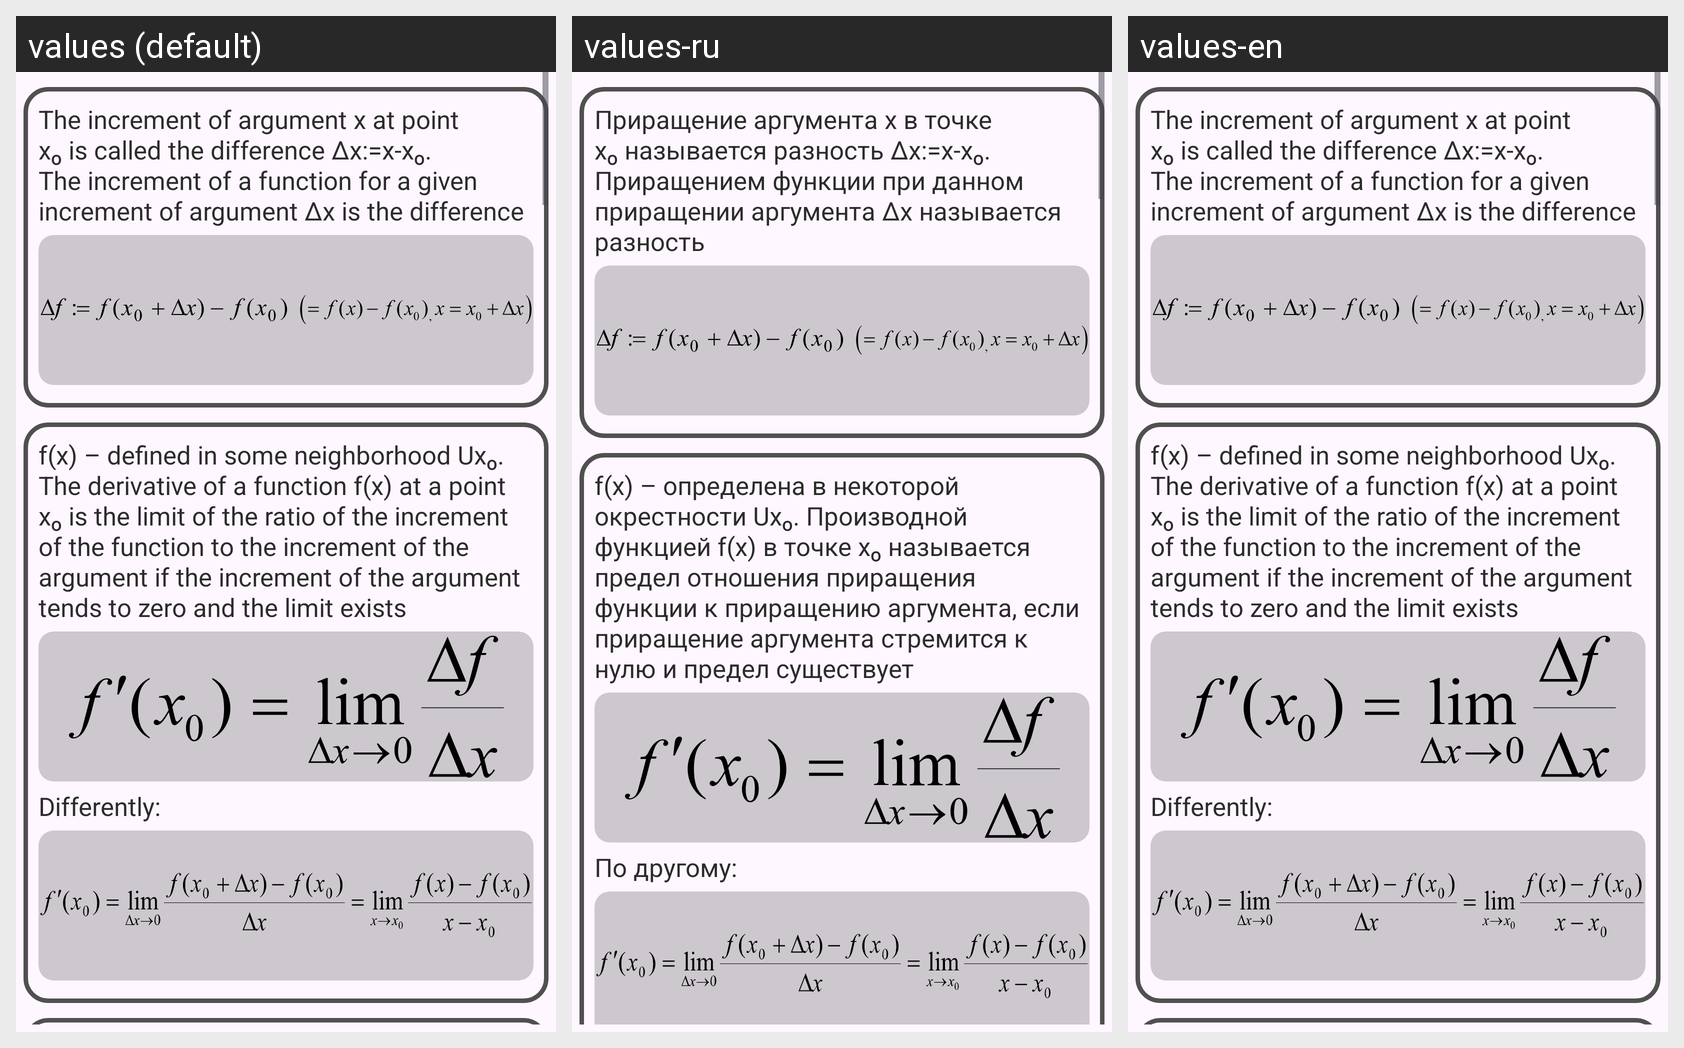

Locale-by-locale string values for the Android screen shown in this grid:
Android screen res/layout/fragment_pr.xml rendered under 3 locales, left to right: values (default), values-ru, values-en. Device: Nexus 5 (rendered at 1080×1920; each locale shown at half size, 540×960, under a caption strip naming it); theme Theme.Examath.
Strings drawn on this screen, with the default value and each locale's value (text and hints the layout hard-codes, and strings that could not be matched under every locale, appear in the picture but are not listed):

pr_2
  values: The increment of argument x at point xₒ is called the difference Δx:=x-xₒ. The increment of a function for a given increment of argument Δx is the difference
  values-ru: Приращение аргумента x в точке xₒ называется разность Δx:=x-xₒ. Приращением функции при данном приращении аргумента Δx называется разность
  values-en: The increment of argument x at point xₒ is called the difference Δx:=x-xₒ. The increment of a function for a given increment of argument Δx is the difference

pr_3
  values: f(x) – defined in some neighborhood Uхₒ. The derivative of a function f(x) at a point xₒ is the limit of the ratio of the increment of the function to the increment of the argument if the increment of the argument tends to zero and the limit exists
  values-ru: f(x) – определена в некоторой окрестности Uхₒ. Производной функцией f(x) в точке xₒ называется предел отношения приращения функции к приращению аргумента, если приращение аргумента стремится к нулю и предел существует
  values-en: f(x) – defined in some neighborhood Uхₒ. The derivative of a function f(x) at a point xₒ is the limit of the ratio of the increment of the function to the increment of the argument if the increment of the argument tends to zero and the limit exists

pr_4
  values: Differently:
  values-ru: По другому:
  values-en: Differently:
